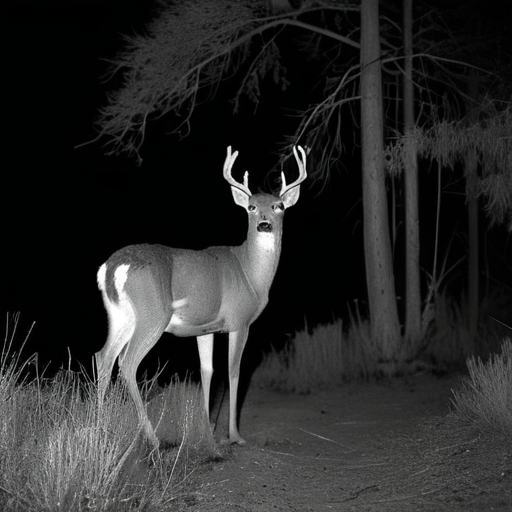
Generation parameters embedded in this image by AUTOMATIC1111 Stable Diffusion web UI or a fork of it (Forge, ...) (PNG 'parameters' text chunk):
A highly realistic trail camera photograph of a deer at night in a dry, natural environment with bushes, tall grass, and sparse trees. The deer is walking or grazing, blending into the environment with a natural composition that includes photorealistic fur texture. The deer appears off-center, partially obscured by vegetation, and at a moderate distance. The scene is captured using infrared lighting, producing a monochrome, black-and-white appearance with subtle shadows and low contrast. The lighting is faint and diffused, with no direct illumination or flash effects.
Steps: 30, Sampler: DPM++ 2M SDE Heun, Schedule type: Karras, CFG scale: 5, Seed: 3457992879, Size: 512x512, Model hash: 33e58e8668, Model: juggernautXL_juggXIByRundiffusion, Version: v1.10.1